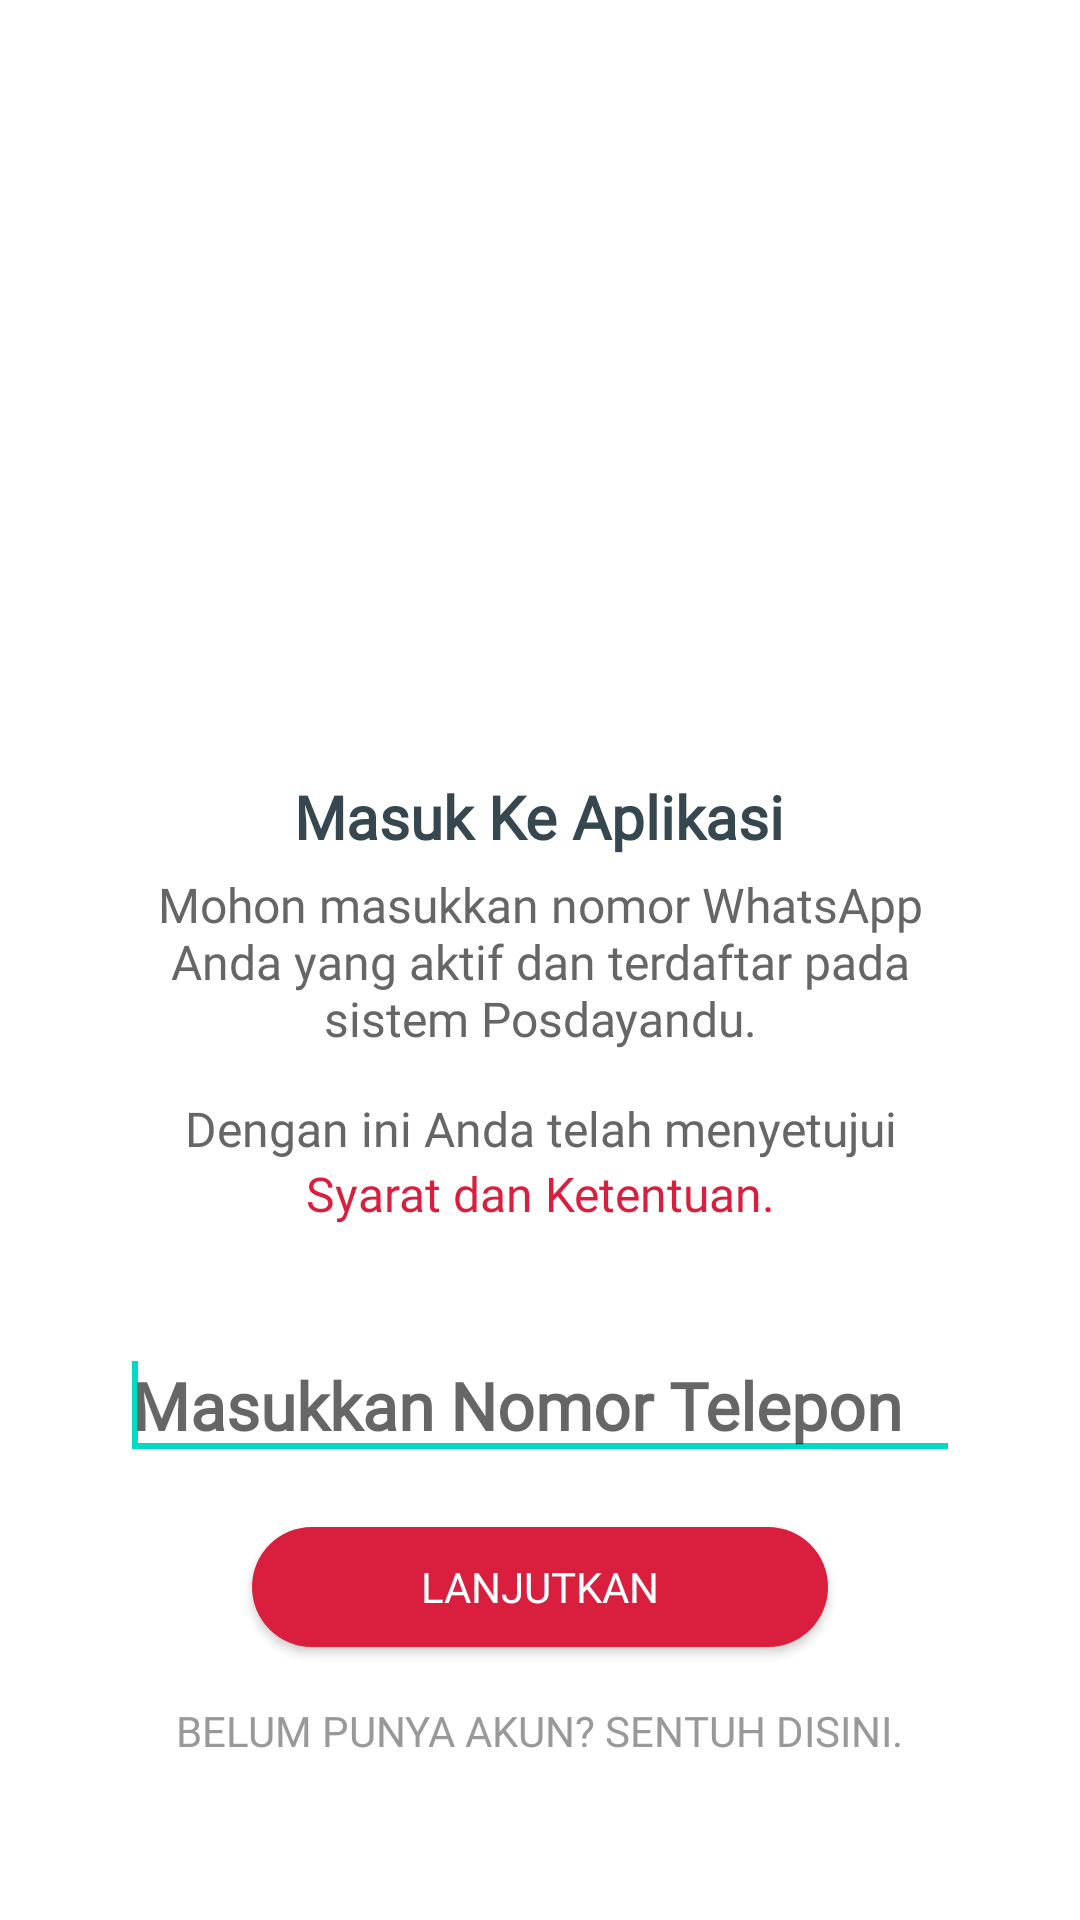

The Android layout XML behind this screen, and the referenced resources:
<!-- AndroidManifest.xml: application theme Midtrans -->
<!-- res/layout/activity_login.xml -->
<?xml version="1.0" encoding="utf-8"?>
<RelativeLayout xmlns:android="http://schemas.android.com/apk/res/android"
    android:layout_width="match_parent"
    android:layout_height="match_parent"
    android:background="@android:color/white"
    android:fitsSystemWindows="true">

    <LinearLayout
        android:layout_width="wrap_content"
        android:layout_height="wrap_content"
        android:layout_centerInParent="true"
        android:gravity="center"
        android:orientation="vertical">

        <ImageView
            android:layout_width="220dp"
            android:layout_height="220dp"
            android:src="@drawable/img_number_verification" />

        <TextView
            android:layout_width="wrap_content"
            android:layout_height="wrap_content"
            android:text="Masuk Ke Aplikasi"
            android:fontFamily="@font/font_1"
            android:textAppearance="@style/Base.TextAppearance.AppCompat.Title"
            android:textColor="@color/grey_80"
            android:textStyle="bold" />

        <TextView
            android:layout_width="280dp"
            android:layout_height="wrap_content"
            android:layout_marginTop="@dimen/spacing_medium"
            android:text="Mohon masukkan nomor WhatsApp Anda yang aktif dan terdaftar pada sistem Posdayandu."
            android:gravity="center"
            android:fontFamily="@font/font_6"
            android:textAppearance="@style/Base.TextAppearance.AppCompat.Subhead"
            android:textColor="@color/grey_60" />

        <TextView
            android:layout_width="280dp"
            android:layout_height="wrap_content"
            android:layout_marginTop="@dimen/spacing_large"
            android:text="Dengan ini Anda telah menyetujui"
            android:gravity="center"
            android:fontFamily="@font/font_6"
            android:textAppearance="@style/Base.TextAppearance.AppCompat.Subhead"
            android:textColor="@color/grey_60" />

        <TextView
            android:clickable="true"
            android:onClick="sk"
            android:layout_width="280dp"
            android:layout_height="wrap_content"
            android:text="Syarat dan Ketentuan."
            android:gravity="center"
            android:fontFamily="@font/font_6"
            android:textAppearance="@style/Base.TextAppearance.AppCompat.Subhead"
            android:textColor="@color/bg_screen1" />

        <LinearLayout
            android:layout_width="match_parent"
            android:layout_height="wrap_content"
            android:layout_marginBottom="@dimen/spacing_large"
            android:layout_marginTop="@dimen/spacing_xlarge"
            android:orientation="horizontal">

            <com.google.android.material.textfield.TextInputEditText
                android:id="@+id/nohp"
                android:layout_width="match_parent"
                android:layout_height="wrap_content"
                android:hint="Masukkan Nomor Telepon"
                android:fontFamily="@font/font_6"
                android:inputType="phone"
                android:maxLines="1"
                android:maxLength="15"
                android:singleLine="true"
                android:textAppearance="@style/Base.TextAppearance.AppCompat.Large"
                android:textColor="@color/grey_90"
                android:textStyle="bold" >

                <requestFocus/>

            </com.google.android.material.textfield.TextInputEditText>

        </LinearLayout>

        <androidx.appcompat.widget.AppCompatButton
            android:id="@+id/button_login"
            android:layout_width="200dp"
            android:layout_height="wrap_content"
            android:background="@drawable/btn_rounded_red"
            android:text="Lanjutkan"
            android:fontFamily="@font/font_6"
            android:textColor="@android:color/white" />

        <androidx.appcompat.widget.AppCompatButton
            android:onClick="register"
            android:clickable="true"
            style="@style/Widget.AppCompat.Button.Borderless"
            android:layout_width="wrap_content"
            android:layout_height="wrap_content"
            android:gravity="center"
            android:fontFamily="@font/font_6"
            android:text="Belum punya akun? Sentuh disini."
            android:textColor="@color/grey_40" />

    </LinearLayout>

</RelativeLayout>
<!-- resources referenced by this layout -->
<resources>
  <color name="bg_screen1">#DA1F3E</color>
  <color name="grey_40">#999999</color>
  <color name="grey_60">#666666</color>
  <color name="grey_80">#37474F</color>
  <color name="grey_90">#263238</color>
  <dimen name="spacing_large">15dp</dimen>
  <dimen name="spacing_medium">5dp</dimen>
  <dimen name="spacing_xlarge">35dp</dimen>
  <!-- drawable btn_rounded_red: vector/xml drawable (drawable, 2228 chars, omitted) -->
  <style name="Midtrans" parent="Theme.AppCompat.Light.NoActionBar">
          
          <item name="colorPrimary">@color/bg_screen1</item>
          <item name="colorPrimaryDark">@color/bg_screen1</item>
          <item name="colorAccent">@color/colorAccent</item>
          <item name="windowActionBar">false</item>
          <item name="windowNoTitle">true</item>
      </style>
  <color name="colorAccent">#03DAC5</color>
</resources>
